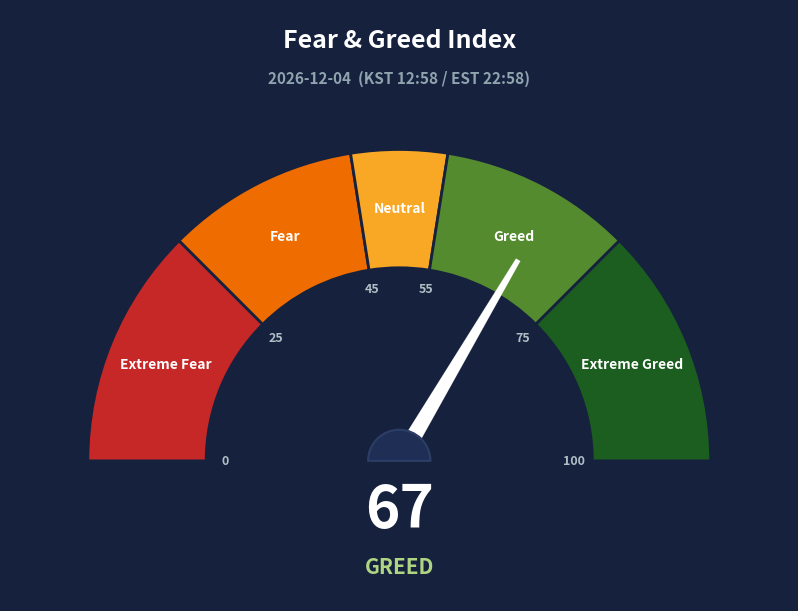

Write Python code to recreate this figure.
import os
import numpy as np
import matplotlib
matplotlib.use('Agg')  # Headless mode (no display needed in Docker)
import matplotlib.pyplot as plt
import matplotlib.patches as mpatches
from datetime import datetime
import pytz
import logging

logger = logging.getLogger(__name__)

# Zone definitions: (score_start, score_end, hex_color, label)
GAUGE_ZONES = [
    (0,  25, '#C62828', 'Extreme\nFear'),
    (25, 45, '#EF6C00', 'Fear'),
    (45, 55, '#F9A825', 'Neutral'),
    (55, 75, '#558B2F', 'Greed'),
    (75, 100,'#1B5E20', 'Extreme\nGreed'),
]

RATING_COLORS = {
    'extreme fear': '#EF5350',
    'fear':         '#FF8A65',
    'neutral':      '#FFD54F',
    'greed':        '#AED581',
    'extreme greed':'#66BB6A',
}


def generate_fear_greed_gauge(score: float, rating: str, output_dir: str, date_str: str = None) -> str:
    """
    Generates the final premium dark-themed speedometer gauge chart.
    """
    try:
        # Timezones
        kst = pytz.timezone('Asia/Seoul')
        est = pytz.timezone('US/Eastern')
        now_kst = datetime.now(kst)
        now_est = datetime.now(est)
        
        if date_str is None:
            date_str = now_kst.strftime("%Y-%m-%d")
        
        # Combined Date and Time on one line
        header_info = f"{date_str}  (KST {now_kst.strftime('%H:%M')} / EST {now_est.strftime('%H:%M')})"

        BG = '#16213E'
        PIVOT_COLOR = '#1F2E54'
        fig, ax = plt.subplots(figsize=(8, 6), facecolor=BG)
        ax.set_facecolor(BG)
        ax.set_xlim(-1.25, 1.25)
        ax.set_ylim(-0.45, 1.45)
        ax.set_aspect('equal')
        ax.axis('off')

        # ── Gauge zones (Thick 0.38) ──────────────────────────────────
        for s_start, s_end, color, label in GAUGE_ZONES:
            a_start = 180 - (s_start / 100) * 180
            a_end   = 180 - (s_end   / 100) * 180
            wedge = mpatches.Wedge(
                center=(0, 0), r=1.0,
                theta1=a_end, theta2=a_start,
                width=0.38,
                facecolor=color, edgecolor=BG, linewidth=2.0,
                zorder=2
            )
            ax.add_patch(wedge)

            # Zone label
            mid_a = np.radians(180 - ((s_start + s_end) / 2 / 100) * 180)
            r_lbl = 0.81
            ax.text(
                r_lbl * np.cos(mid_a), r_lbl * np.sin(mid_a),
                label.replace('\n', ' '), ha='center', va='center',
                fontsize=10, color='white', fontweight='bold',
                zorder=3
            )

        # ── Detailed Tick Labels (Boundaries) ─────────────────────────
        for tick in [0, 25, 45, 55, 75, 100]:
            tick_a = np.radians(180 - (tick / 100) * 180)
            r_tick = 0.56
            ax.text(
                r_tick * np.cos(tick_a), r_tick * np.sin(tick_a),
                str(tick), ha='center', va='center',
                fontsize=9, color='#B0BEC5', fontweight='bold', zorder=5
            )

        # ── Final Needle Design (Tapered, Blunt tip, Shortened) ────────
        angle = np.radians(180 - (score / 100) * 180)
        pivot_r = 0.10
        needle_len = 0.75 
        
        base_w = 0.025 # Thick base
        tip_w  = 0.008 # Blunt tip
        
        p_angle = angle + np.pi/2
        
        # Coordinates for tapered needle polygon
        points = [
            (pivot_r * np.cos(angle) + base_w * np.cos(p_angle), pivot_r * np.sin(angle) + base_w * np.sin(p_angle)),
            (pivot_r * np.cos(angle) - base_w * np.cos(p_angle), pivot_r * np.sin(angle) - base_w * np.sin(p_angle)),
            (needle_len * np.cos(angle) - tip_w * np.cos(p_angle), needle_len * np.sin(angle) - tip_w * np.sin(p_angle)),
            (needle_len * np.cos(angle) + tip_w * np.cos(p_angle), needle_len * np.sin(angle) + tip_w * np.sin(p_angle)),
        ]
        needle_poly = mpatches.Polygon(points, facecolor='white', edgecolor='white', linewidth=0.1, zorder=10)
        ax.add_patch(needle_poly)

        # Semi-circle Pivot (Instead of full white circle)
        pivot = mpatches.Wedge(
            center=(0, 0), r=pivot_r, theta1=0, theta2=180, 
            facecolor=PIVOT_COLOR, edgecolor='#2C3E66', linewidth=1.5, zorder=12
        )
        ax.add_patch(pivot)

        # ── Score & Rating text ───────────────────────────────────────
        ax.text(0, -0.16, str(int(round(score))),
                ha='center', va='center',
                fontsize=42, color='white', fontweight='bold', zorder=15)

        rating_color = RATING_COLORS.get(rating.lower().strip(), '#ECEFF1')
        ax.text(0, -0.34, rating.upper(),
                ha='center', va='center',
                fontsize=15, color=rating_color, fontweight='bold', zorder=15)

        # ── Header (Title & Combined Date/Time) ───────────────────────
        ax.text(0, 1.35, 'Fear & Greed Index',
                ha='center', va='center',
                fontsize=18, color='white', fontweight='bold')
        ax.text(0, 1.23, header_info,
                ha='center', va='center',
                fontsize=11, color='#90A4AE', fontweight='bold')

        # ── Save ──────────────────────────────────────────────────────
        os.makedirs(output_dir, exist_ok=True)
        filepath = os.path.join(output_dir, f"fear_greed_{date_str}.png")

        plt.tight_layout(pad=0.3)
        plt.savefig(filepath, dpi=150, bbox_inches='tight',
                    facecolor=BG, edgecolor='none')
        plt.close(fig)

        logger.info(f"Fear & Greed gauge saved to {filepath}")
        return filepath

        # ── Save ──────────────────────────────────────────────────────
        os.makedirs(output_dir, exist_ok=True)
        filepath = os.path.join(output_dir, f"fear_greed_{date_str}.png")

        plt.tight_layout(pad=0.3)
        plt.savefig(filepath, dpi=150, bbox_inches='tight',
                    facecolor=BG, edgecolor='none')
        plt.close(fig)

        logger.info(f"Fear & Greed gauge saved to {filepath}")
        return filepath

        # ── Edge labels 0 / 100 ───────────────────────────────────────
        ax.text(-1.12, -0.08, '0',   ha='center', fontsize=9, color='#90A4AE')
        ax.text( 1.12, -0.08, '100', ha='center', fontsize=9, color='#90A4AE')

        # ── Save ──────────────────────────────────────────────────────
        os.makedirs(output_dir, exist_ok=True)
        filepath = os.path.join(output_dir, f"fear_greed_{date_str}.png")

        plt.tight_layout(pad=0.3)
        plt.savefig(filepath, dpi=150, bbox_inches='tight',
                    facecolor=BG, edgecolor='none')
        plt.close(fig)

        logger.info(f"Fear & Greed gauge saved to {filepath}")
        return filepath

    except Exception as e:
        logger.error(f"Failed to generate Fear & Greed gauge: {e}")
        return None

        # ── Edge labels 0 / 100 ───────────────────────────────────────
        ax.text(-1.12, -0.08, '0',   ha='center', fontsize=9, color='#90A4AE')
        ax.text( 1.12, -0.08, '100', ha='center', fontsize=9, color='#90A4AE')

        # ── Save ──────────────────────────────────────────────────────
        os.makedirs(output_dir, exist_ok=True)
        filepath = os.path.join(output_dir, f"fear_greed_{date_str}.png")

        plt.tight_layout(pad=0.3)
        plt.savefig(filepath, dpi=150, bbox_inches='tight',
                    facecolor=BG, edgecolor='none')
        plt.close(fig)

        logger.info(f"Fear & Greed gauge saved to {filepath}")
        return filepath

    except Exception as e:
        logger.error(f"Failed to generate Fear & Greed gauge: {e}")
        return None


if __name__ == "__main__":
    # Quick test
    path = generate_fear_greed_gauge(
        score=67, rating="greed",
        output_dir="./test_output"
    )
    print(f"Saved: {path}")
